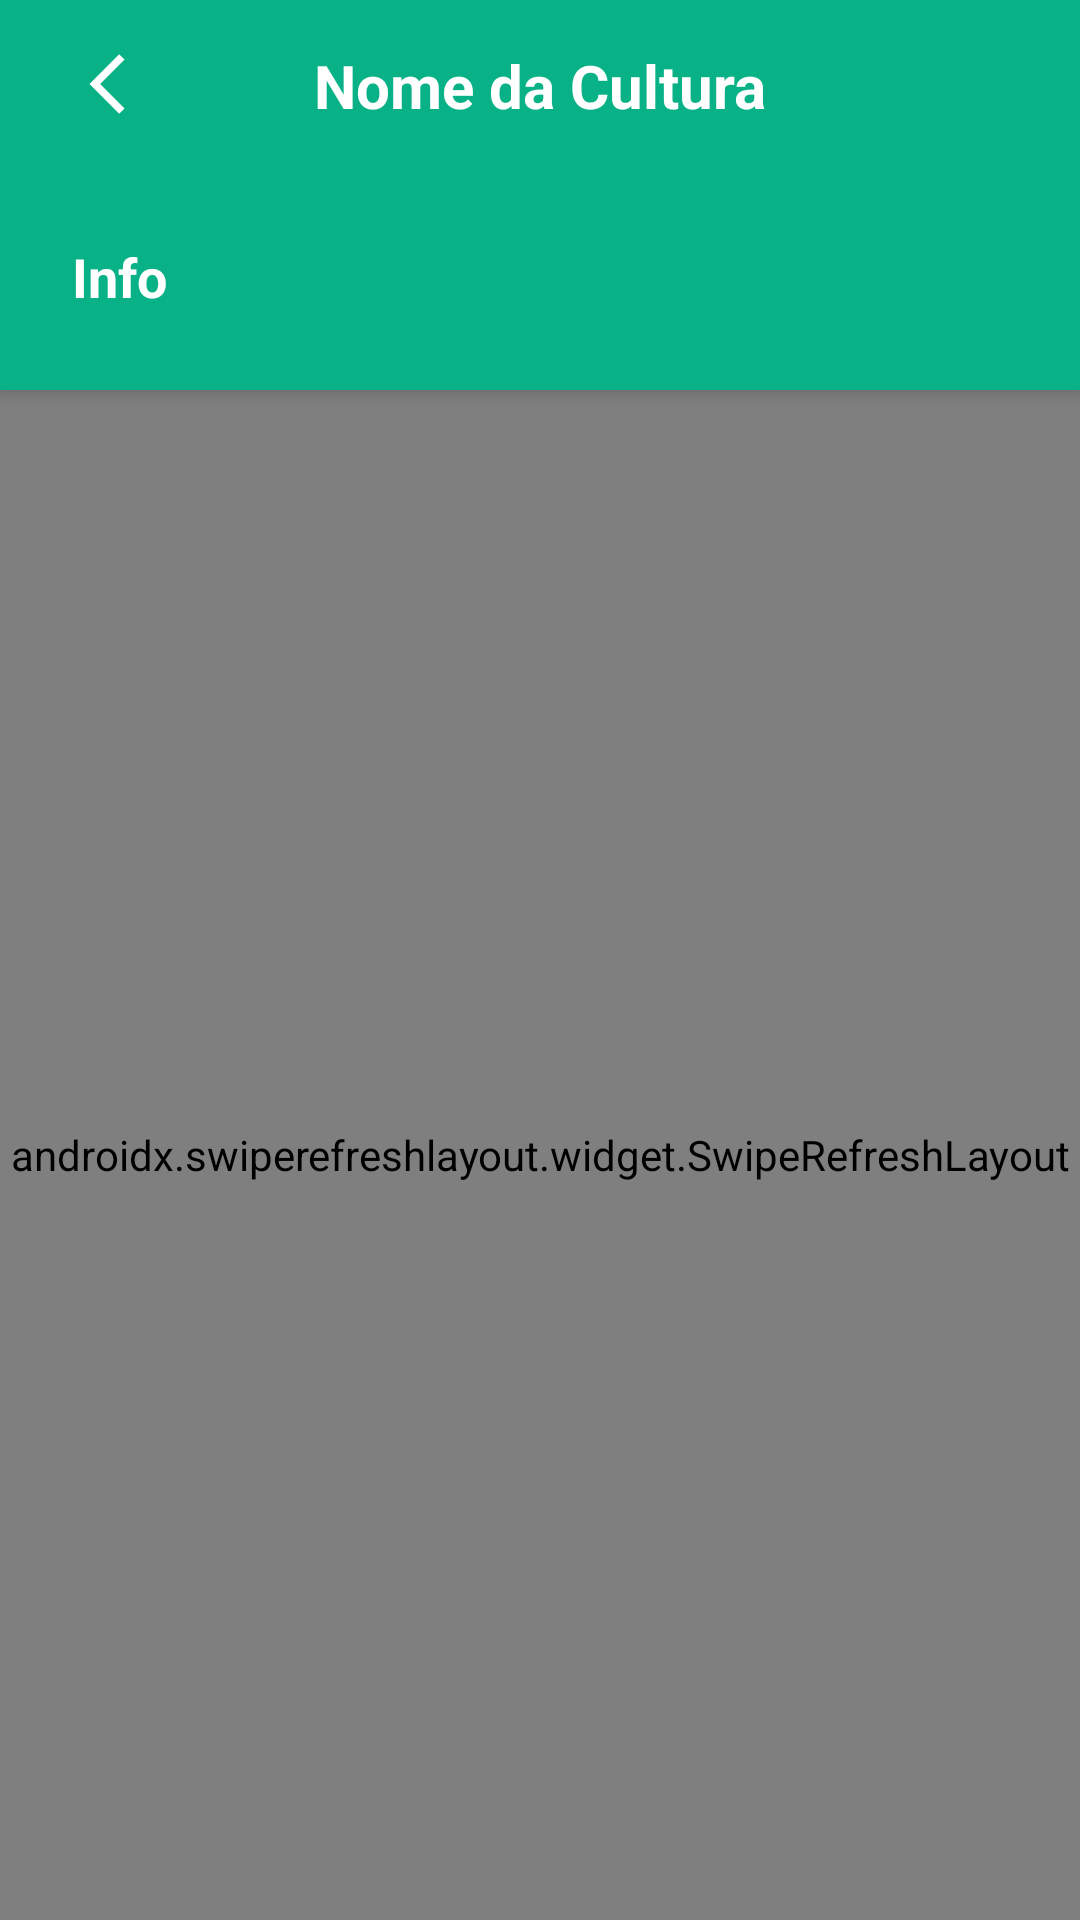

Write the Android layout XML for this screen, with the resource values it uses.
<!-- AndroidManifest.xml: application theme Theme.EasyAgro -->
<!-- res/layout/fragment_detalhes_final.xml -->
<?xml version="1.0" encoding="utf-8"?>
<androidx.constraintlayout.widget.ConstraintLayout xmlns:android="http://schemas.android.com/apk/res/android"
    xmlns:app="http://schemas.android.com/apk/res-auto"
    xmlns:tools="http://schemas.android.com/tools"
    android:layout_width="match_parent"
    android:layout_height="match_parent" >

    <include
        android:id="@+id/toolbar"
        layout="@layout/toolbar_detalhes_final"/>

    <androidx.swiperefreshlayout.widget.SwipeRefreshLayout
        android:id="@+id/pullToRefresh"
        android:layout_width="match_parent"
        android:layout_height="0dp"
        app:layout_constraintBottom_toBottomOf="parent"
        app:layout_constraintTop_toBottomOf="@+id/toolbar">

        <androidx.recyclerview.widget.RecyclerView
            android:id="@+id/recycler_view_detalhes_final"
            android:layout_width="match_parent"
            android:layout_height="0dp"
            android:paddingStart="8dp"
            android:paddingTop="8dp"
            android:paddingEnd="8dp"
            android:paddingBottom="8dp"
            app:layout_constraintBottom_toBottomOf="parent"
            app:layout_constraintTop_toBottomOf="@+id/toolbar" />

    </androidx.swiperefreshlayout.widget.SwipeRefreshLayout>
</androidx.constraintlayout.widget.ConstraintLayout>
<!-- res/layout/toolbar_detalhes_final.xml (included above) -->
<androidx.appcompat.widget.Toolbar xmlns:android="http://schemas.android.com/apk/res/android"
    xmlns:app="http://schemas.android.com/apk/res-auto"
    xmlns:tools="http://schemas.android.com/tools"
    android:id="@+id/toolbar"
    android:layout_width="match_parent"
    android:layout_height="130dp"
    android:background="@color/green_bar"
    android:elevation="4dp"
    android:theme="@style/ThemeOverlay.AppCompat.ActionBar">

    <androidx.constraintlayout.widget.ConstraintLayout
        android:layout_width="match_parent"
        android:layout_height="match_parent">

        <androidx.appcompat.widget.AppCompatImageButton
            android:id="@+id/btn_arrow"
            android:layout_width="40dp"
            android:layout_height="40dp"
            android:layout_centerVertical="true"
            android:layout_marginTop="8dp"
            android:background="@android:color/transparent"
            android:tint="@color/white"
            android:clickable="true"
            android:src="@drawable/outline_arrow_back_ios_24"
            app:layout_constraintStart_toStartOf="parent"
            app:layout_constraintTop_toTopOf="parent" />

        <TextView
            android:id="@+id/nome_cultura"
            android:layout_width="wrap_content"
            android:layout_height="wrap_content"
            android:layout_centerInParent="true"
            android:layout_marginTop="15dp"
            android:layout_marginEnd="16dp"
            android:text="Nome da Cultura"
            android:textStyle="bold"
            android:textColor="@color/white"
            android:textSize="20sp"
            app:layout_constraintEnd_toEndOf="parent"
            app:layout_constraintStart_toStartOf="parent"
            app:layout_constraintTop_toTopOf="parent" />

        <TextView
            android:id="@+id/clicked_item"
            android:layout_width="wrap_content"
            android:layout_height="wrap_content"
            android:layout_centerInParent="true"
            android:layout_marginTop="32dp"
            android:layout_marginStart="8dp"
            android:text="Info"
            android:textColor="@color/white"
            android:textSize="18sp"
            android:textStyle="bold"
            app:layout_constraintStart_toStartOf="parent"
            app:layout_constraintTop_toBottomOf="@id/btn_arrow" />

    </androidx.constraintlayout.widget.ConstraintLayout>

</androidx.appcompat.widget.Toolbar>
<!-- resources referenced by this layout -->
<resources>
  <color name="green_bar">#09B187</color>
  <color name="white">#FFFFFFFF</color>
  <!-- drawable outline_arrow_back_ios_24 (drawable) -->
  <vector xmlns:android="http://schemas.android.com/apk/res/android"
      android:width="24dp"
      android:height="24dp"
      android:autoMirrored="true"
      android:tint="?attr/colorControlNormal"
      android:viewportWidth="24"
      android:viewportHeight="24">
      <path
          android:fillColor="@android:color/white"
          android:pathData="M17.51,3.87L15.73,2.1 5.84,12l9.9,9.9 1.77,-1.77L9.38,12l8.13,-8.13z" />
  </vector>
  <style name="Theme.EasyAgro" parent="Theme.MaterialComponents.DayNight.NoActionBar">
          
          <item name="colorPrimary">@color/green_bar</item>
          <item name="colorPrimaryVariant">@color/green_bar</item>
          <item name="colorOnPrimary">@color/white</item>
          
          <item name="colorSecondary">@color/teal_200</item>
          <item name="colorSecondaryVariant">@color/teal_700</item>
          <item name="colorOnSecondary">@color/black</item>
          
          <item name="android:statusBarColor">?attr/colorPrimaryVariant</item>
          
      </style>
  <color name="teal_200">#FF03DAC5</color>
  <color name="teal_700">#FF018786</color>
  <color name="black">#FF000000</color>
</resources>
